Dataset: Durian_Leaf_Diseases (GitHub, tmai110605/DurianLeafDisease). Classes: algal, allocaridara attack, blight, healthy, phomopsis.

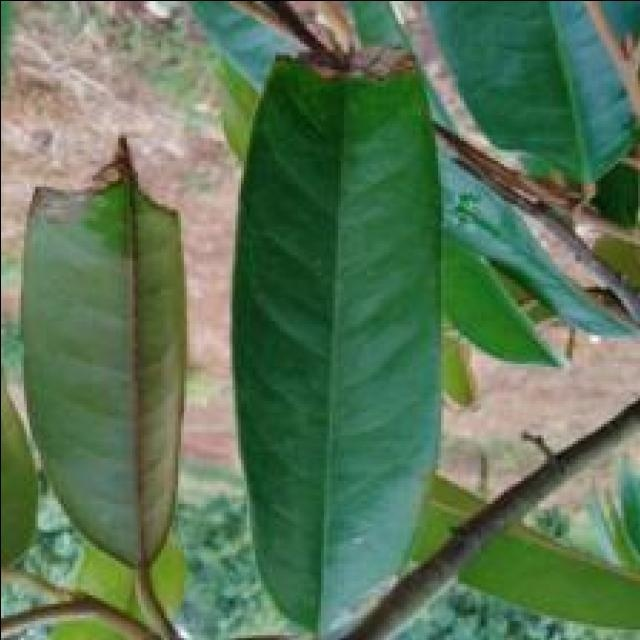
Label: blight

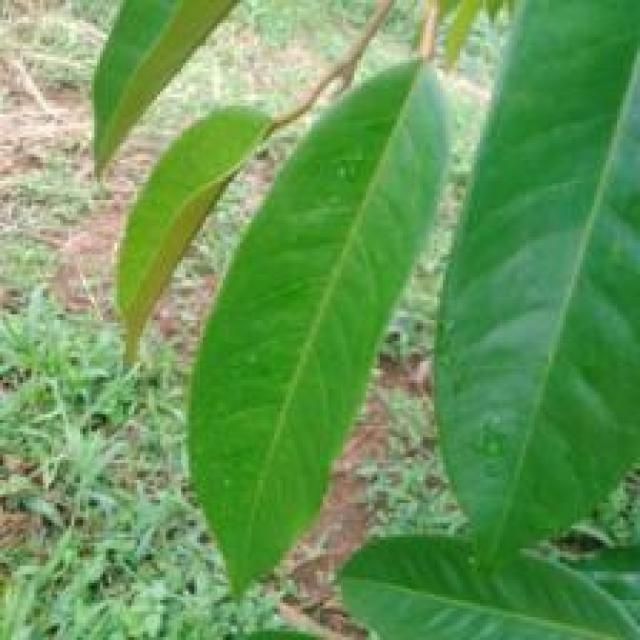
Label: healthy

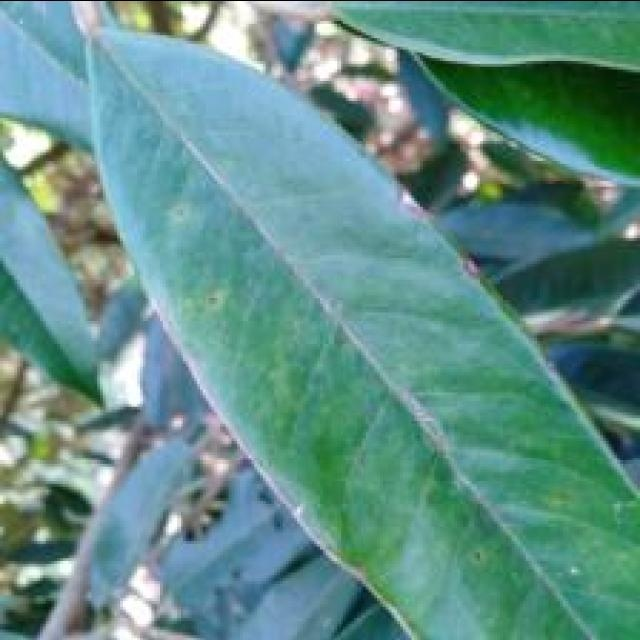
Label: phomopsis

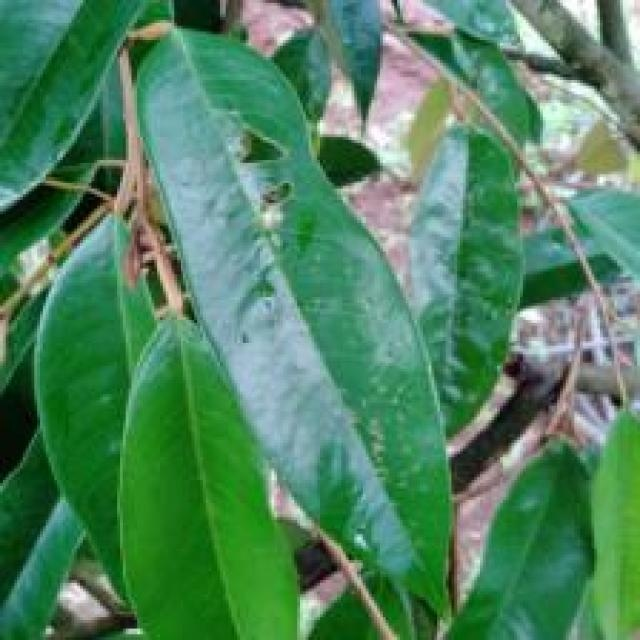
Label: allocaridara attack

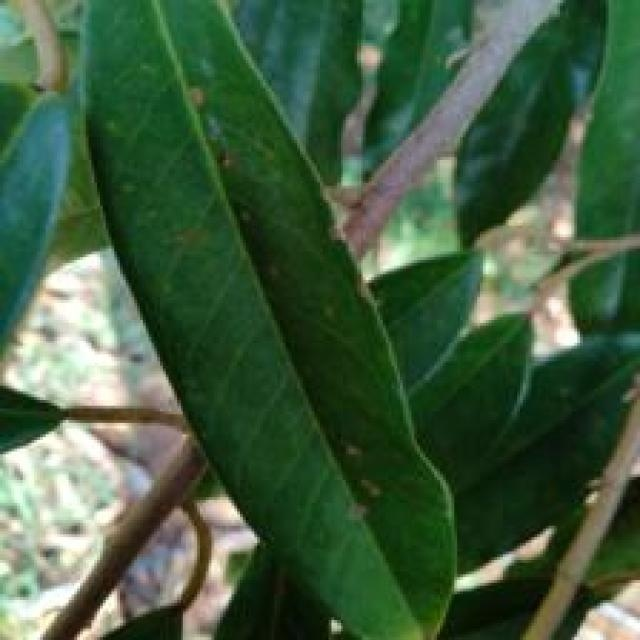
Label: algal

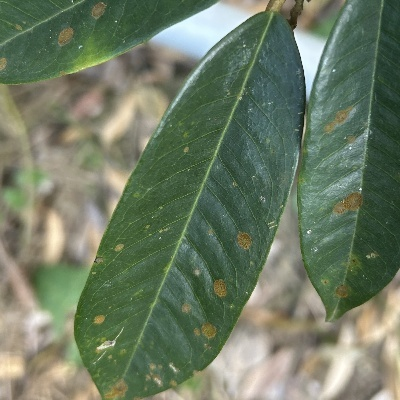
Label: algal
